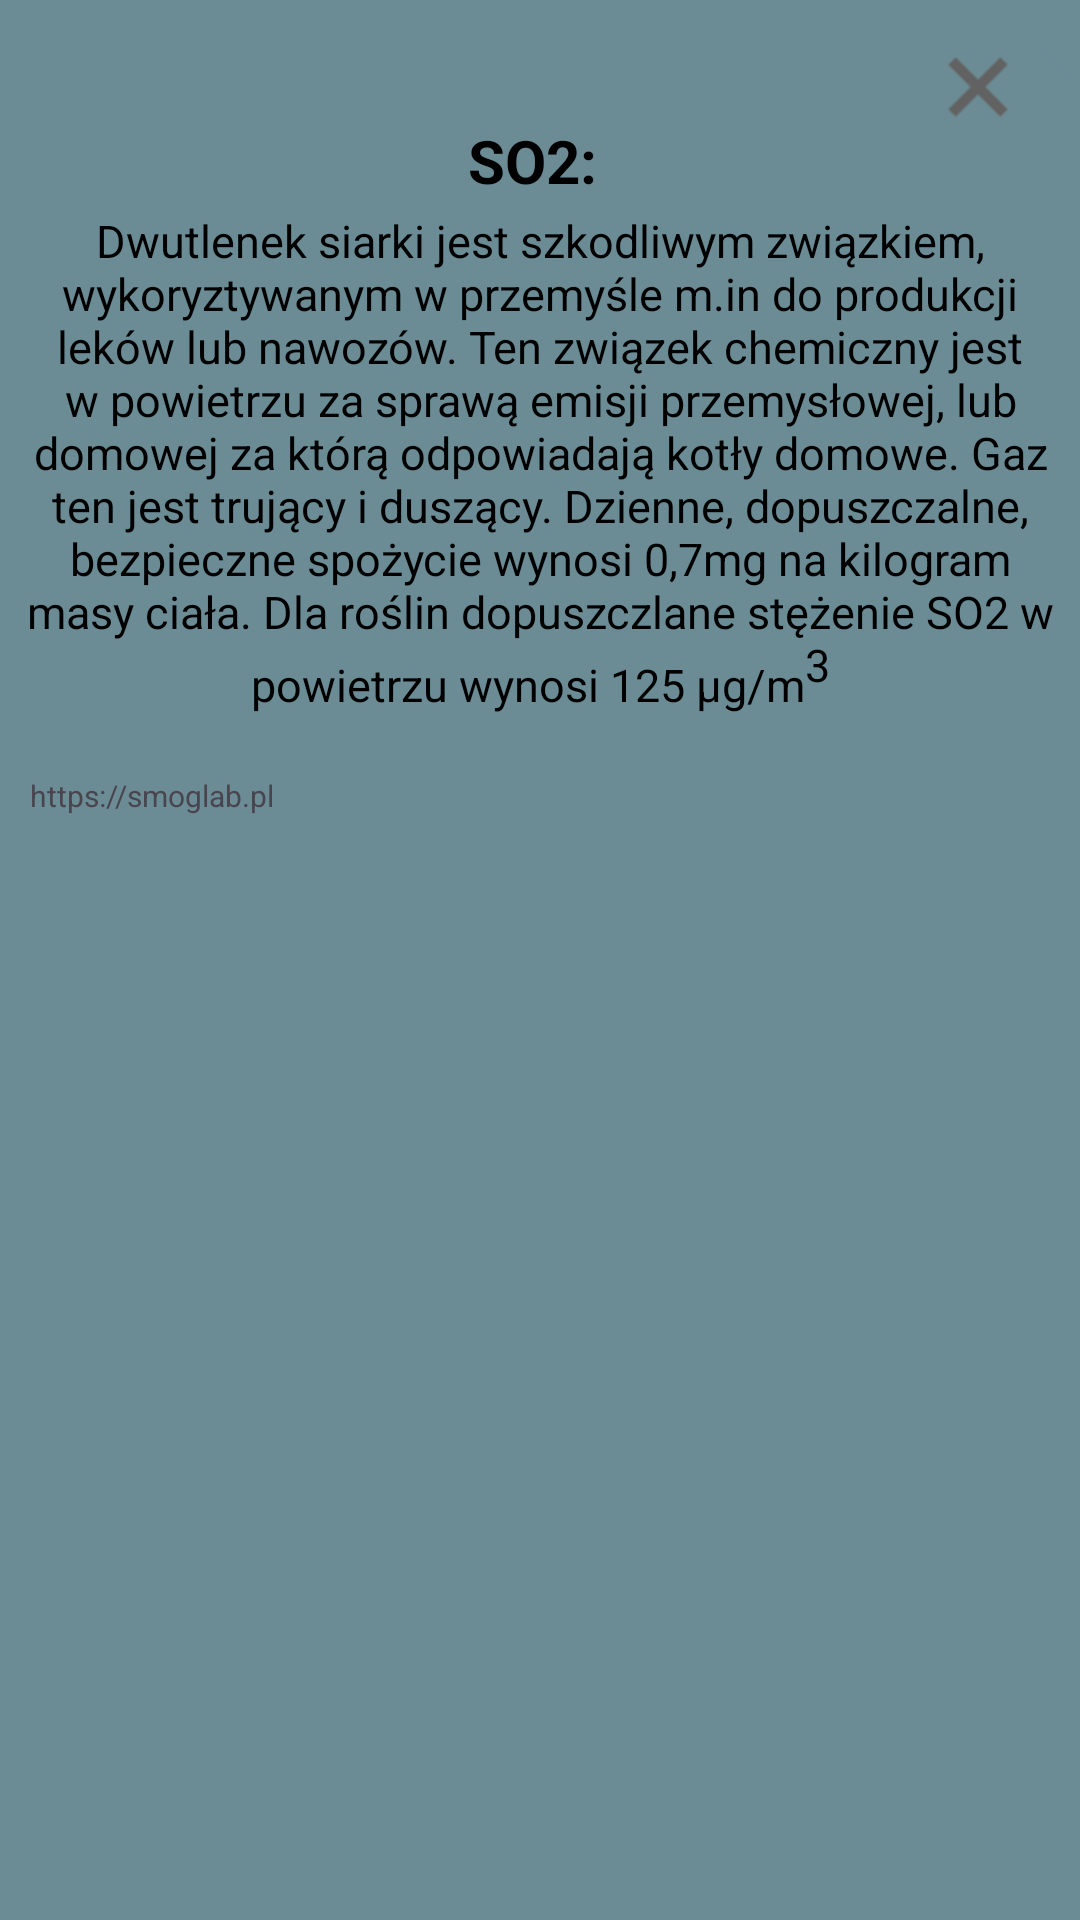

Here is an Android app screen rendered from its layout file. Give the layout XML and the strings, colors and styles it references.
<!-- AndroidManifest.xml: application theme Theme.Probka -->
<!-- res/layout/so2_layout.xml -->
<?xml version="1.0" encoding="utf-8"?>
<androidx.constraintlayout.widget.ConstraintLayout xmlns:android="http://schemas.android.com/apk/res/android"
    android:layout_width="match_parent"
    android:layout_height="match_parent"
    xmlns:app="http://schemas.android.com/apk/res-auto"
    xmlns:tools="http://schemas.android.com/tools"
    tools:context=".MainActivity"
    android:background="#6B8C95">
    <TextView
        android:layout_width="wrap_content"
        android:layout_height="wrap_content"
        android:gravity="center"
        android:text="SO2: "
        android:textColor="@color/black"
        android:textSize="20sp"
        android:layout_marginTop="40dp"
        app:layout_constraintTop_toTopOf="parent"
        android:textStyle="bold"
        app:layout_constraintEnd_toEndOf="parent"
        app:layout_constraintHorizontal_bias="0.5"
        app:layout_constraintStart_toStartOf="parent" />
    <TextView
        android:layout_width="wrap_content"
        android:id="@+id/SO2Info"
        app:layout_constraintTop_toTopOf="parent"
        android:layout_marginTop="70dp"
        android:textAlignment="center"
        android:textSize="15sp"
        android:textColor="@color/black"
        android:text="@string/SO2"
        android:layout_height="wrap_content"
        tools:ignore="MissingConstraints" />
    <TextView
        android:text="https://smoglab.pl"
        android:textSize="10dp"
        app:layout_constraintTop_toBottomOf="@id/SO2Info"
        android:layout_marginTop="20dp"
        android:layout_marginLeft="10dp"
        app:layout_constraintLeft_toLeftOf="parent"
        android:layout_width="wrap_content"
        android:layout_height="wrap_content"/>

    <ImageButton
        android:layout_width="wrap_content"
        android:layout_height="wrap_content"
        android:background="#6B8C95"
        android:rotation="45"
        android:id="@+id/SO2ExitButton"
        app:layout_constraintTop_toTopOf="parent"
        android:layout_marginTop="5dp"
        app:layout_constraintRight_toRightOf="parent"
        android:layout_marginRight="10dp"
        android:src="@mipmap/exit" />

</androidx.constraintlayout.widget.ConstraintLayout>
<!-- resources referenced by this layout -->
<resources>
  <!-- mipmap exit: png bitmap (mipmap-hdpi, 248 bytes) -->
  <string name="SO2">Dwutlenek siarki jest szkodliwym związkiem, wykoryztywanym w przemyśle m.in do produkcji leków lub nawozów. Ten związek chemiczny jest w powietrzu
      za sprawą emisji przemysłowej, lub domowej za którą odpowiadają kotły domowe. Gaz ten jest trujący i duszący. Dzienne, dopuszczalne, bezpieczne spożycie
      wynosi 0,7mg na kilogram masy ciała. Dla roślin dopuszczlane stężenie SO2 w powietrzu wynosi 125 \u00B5g/m<sup>3</sup></string>
  <style name="Theme.Probka" parent="Base.Theme.Probka" />
  <style name="Base.Theme.Probka" parent="Theme.Material3.DayNight.NoActionBar">
          
          
      </style>
  <!-- not gathered from this repository: default colours our renderer supplied (Android Studio template values) -->
  <color name="black">#FF000000</color>
</resources>
